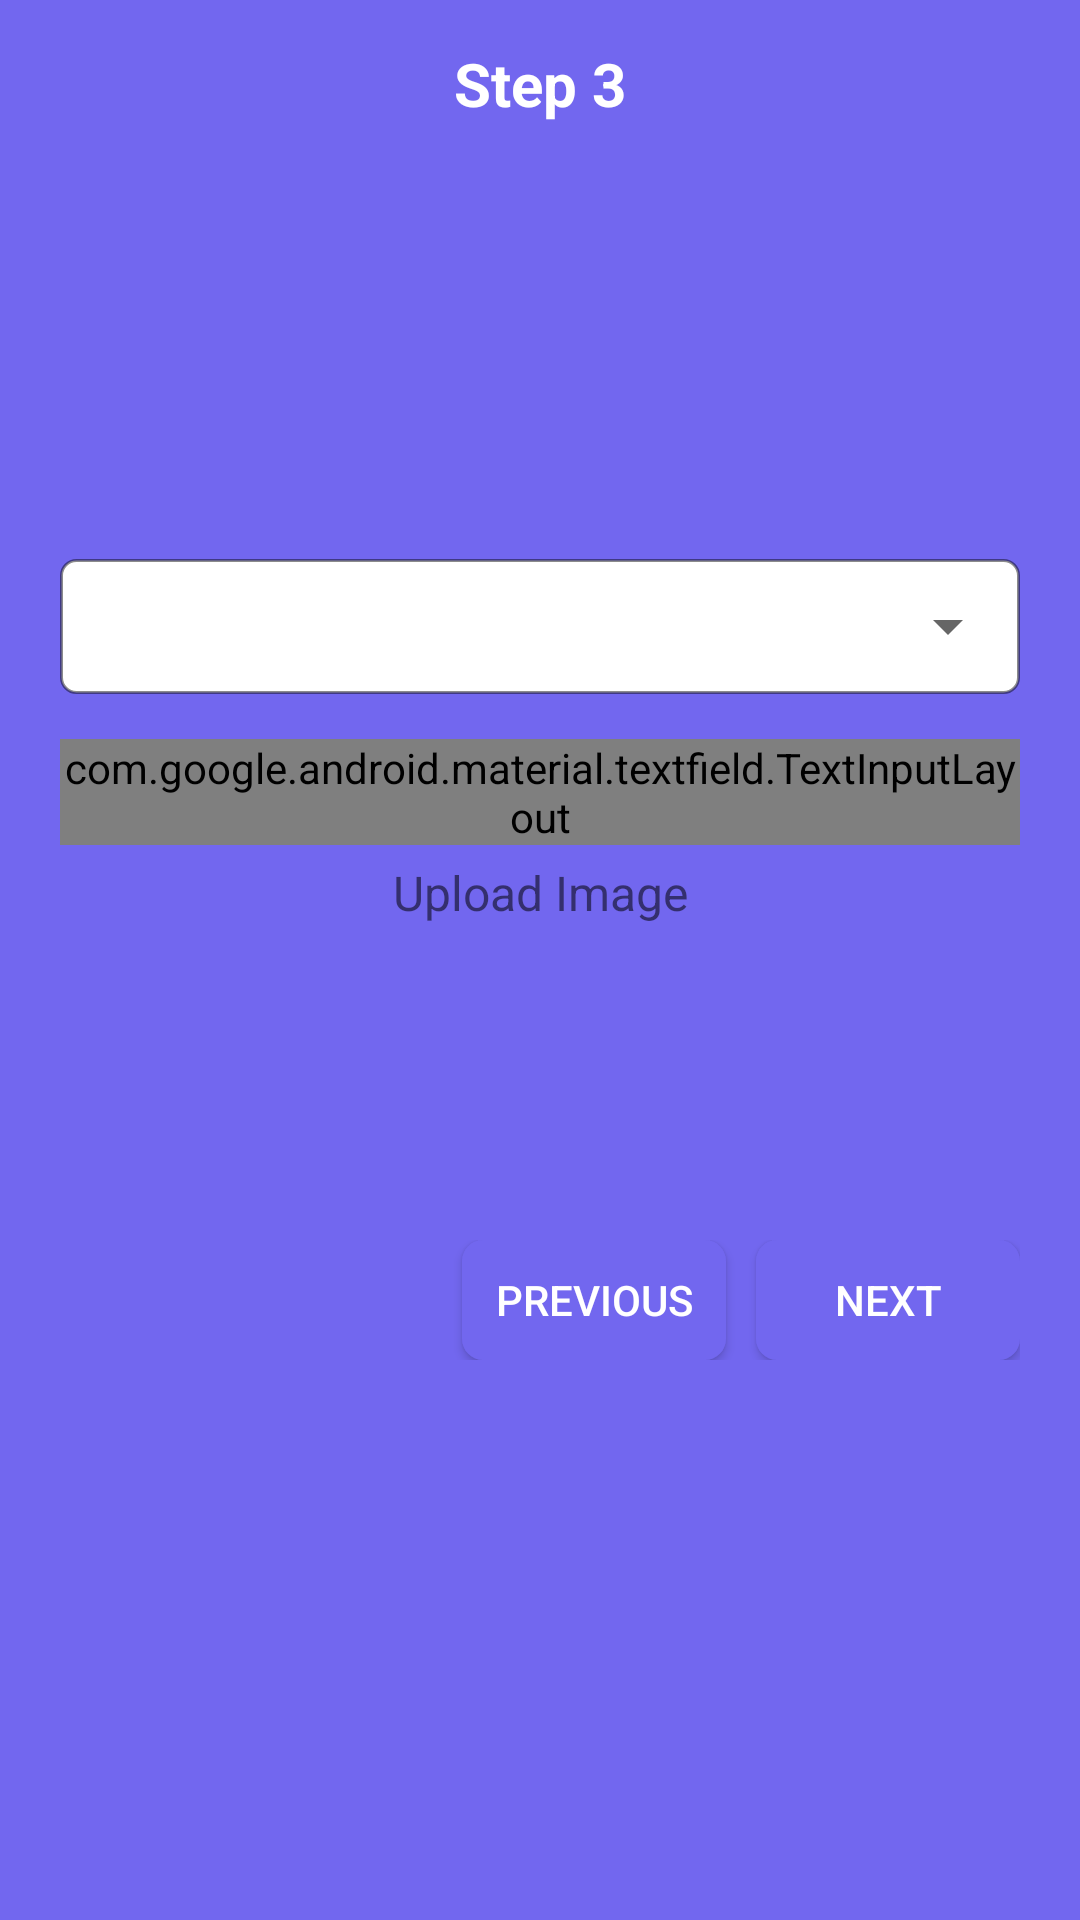

Android layout source for this screen:
<!-- AndroidManifest.xml: activity theme AppTheme.NoActionBar -->
<!-- res/layout/activity_form3.xml -->
<?xml version="1.0" encoding="utf-8"?>
<RelativeLayout
    xmlns:android="http://schemas.android.com/apk/res/android"
    xmlns:app="http://schemas.android.com/apk/res-auto"
    xmlns:tools="http://schemas.android.com/tools"
    android:layout_width="match_parent"
    android:layout_height="match_parent"
    android:background="@color/colorPrimary"
    tools:context=".Activity.Form3Activity">
    <RelativeLayout
        android:gravity="center_vertical"
        android:layout_width="match_parent"
        android:layout_height="56dp">
        <LinearLayout
            android:gravity="center_vertical"
            android:layout_width="wrap_content"
            android:layout_height="match_parent">
            <ImageView
                android:id="@+id/back"
                android:layout_marginLeft="10dp"
                android:src="@drawable/ic_arrow_back_black_24dp"
                android:layout_width="50dp"
                android:layout_height="30dp"/>
        </LinearLayout>
        <TextView
            android:textStyle="bold"
            android:gravity="center"
            android:textAlignment="center"
            android:textSize="20dp"
            android:textColor="@color/white"
            android:text="Step 3"
            android:layout_width="match_parent"
            android:layout_height="match_parent"/>
    </RelativeLayout>
    <RelativeLayout
        android:layout_margin="20dp"
        android:gravity="center"
        android:layout_width="match_parent"
        android:layout_height="match_parent">
        <LinearLayout
            android:paddingVertical="10dp"
            android:orientation="vertical"
            android:layout_width="match_parent"
            android:layout_height="wrap_content">
            <LinearLayout
                android:layout_width="match_parent"
                android:layout_height="wrap_content"
                android:background="@drawable/roundedcorner"
                android:orientation="vertical">

                <LinearLayout
                    android:layout_marginBottom="15dp"
                    android:background="@drawable/spinnerbox"
                    android:layout_width="match_parent"
                    android:layout_height="wrap_content">
                    <Spinner
                        android:textAlignment="center"
                        android:id="@+id/cardspinner"
                        android:layout_width="match_parent"
                        android:layout_height="45dp"
                        app:layout_constraintStart_toStartOf="parent"
                        app:layout_constraintTop_toTopOf="parent" />
                </LinearLayout>
                


                <com.google.android.material.textfield.TextInputLayout
                    android:id="@+id/textcompany"
                    android:layout_width="match_parent"
                    android:layout_height="wrap_content"
                    style="@style/Widget.MaterialComponents.TextInputLayout.OutlinedBox"
                    app:errorEnabled="true"
                    app:hintEnabled="true">
                    <com.google.android.material.textfield.TextInputEditText
                        android:id="@+id/cardnumber"
                        android:layout_width="match_parent"
                        android:layout_height="wrap_content"
                        android:focusedByDefault="true"
                        android:hint="ID Proof Number"
                        android:textSize="14dp" />

                </com.google.android.material.textfield.TextInputLayout>
                <LinearLayout
                    android:layout_marginTop="5dp"
                    android:orientation="vertical"
                    android:layout_weight="1"
                    android:layout_width="match_parent"
                    android:layout_height="match_parent">
                    <TextView
                        android:textSize="16dp"
                        android:gravity="center"
                        android:layout_width="match_parent"
                        android:layout_height="wrap_content"
                        android:text="Upload Image"/>
                    <ImageView
                        android:layout_marginTop="5dp"
                        android:id="@+id/aadharfront"
                        app:srcCompat="@drawable/ic_baseline_cloud_upload_24"
                        android:layout_width="match_parent"
                        android:layout_height="100dp"
                        tools:ignore="VectorDrawableCompat" />
                </LinearLayout>
                <RelativeLayout
                    android:layout_width="match_parent"
                    android:layout_height="wrap_content">
                    <Button
                        android:paddingHorizontal="10dp"
                        android:visibility="visible"
                        android:layout_marginRight="10dp"
                        android:background="@drawable/button_corner"
                        android:id="@+id/btn_skip"
                        android:layout_width="wrap_content"
                        android:layout_height="40dp"
                        android:text="Previous"
                        android:layout_toLeftOf="@id/btn_next"
                        android:textColor="@color/white" />
                    <Button
                        android:paddingHorizontal="10dp"
                        android:background="@drawable/button_corner"
                        android:id="@+id/btn_next"
                        android:layout_width="wrap_content"
                        android:layout_height="40dp"
                        android:layout_alignParentRight="true"
                        android:text="Next"
                        android:textColor="@color/white" />
                </RelativeLayout>
            </LinearLayout>
        </LinearLayout>
    </RelativeLayout>
</RelativeLayout>
<!-- resources referenced by this layout -->
<resources>
  <color name="colorPrimary">#7267ef</color>
  <color name="white">#fff</color>
  <!-- drawable button_corner (drawable) -->
  <?xml version="1.0" encoding="utf-8"?>
  <shape xmlns:android="http://schemas.android.com/apk/res/android">
      <solid android:color="@color/colorPrimary"/>
      <stroke android:width="0dp" android:color="@color/red" />
      <corners android:radius="7dp"/>
  </shape>
  <!-- drawable ic_baseline_cloud_upload_24 (drawable) -->
  <vector xmlns:android="http://schemas.android.com/apk/res/android"
      android:width="24dp"
      android:height="24dp"
      android:viewportWidth="24"
      android:viewportHeight="24"
      android:tint="?attr/colorControlNormal">
    <path
        android:fillColor="#fff"
        android:pathData="M19.35,10.04C18.67,6.59 15.64,4 12,4 9.11,4 6.6,5.64 5.35,8.04 2.34,8.36 0,10.91 0,14c0,3.31 2.69,6 6,6h13c2.76,0 5,-2.24 5,-5 0,-2.64 -2.05,-4.78 -4.65,-4.96zM14,13v4h-4v-4H7l5,-5 5,5h-3z"/>
  </vector>
  <!-- drawable spinnerbox (drawable) -->
  <?xml version="1.0" encoding="utf-8"?>
  <shape xmlns:android="http://schemas.android.com/apk/res/android">
      <solid android:color="#FFFFFF"/>
      <stroke android:width="1dp" android:color="#73000000" />
      <corners android:radius="5dp"/>
  </shape>
  <style name="AppTheme.NoActionBar">
          <item name="colorPrimaryDark">@color/colorPrimaryDark</item>
          <item name="windowActionBar">false</item>
          <item name="windowNoTitle">true</item>
      </style>
  <color name="red">#f20000</color>
  <color name="colorPrimaryDark">#7267ef</color>
</resources>
